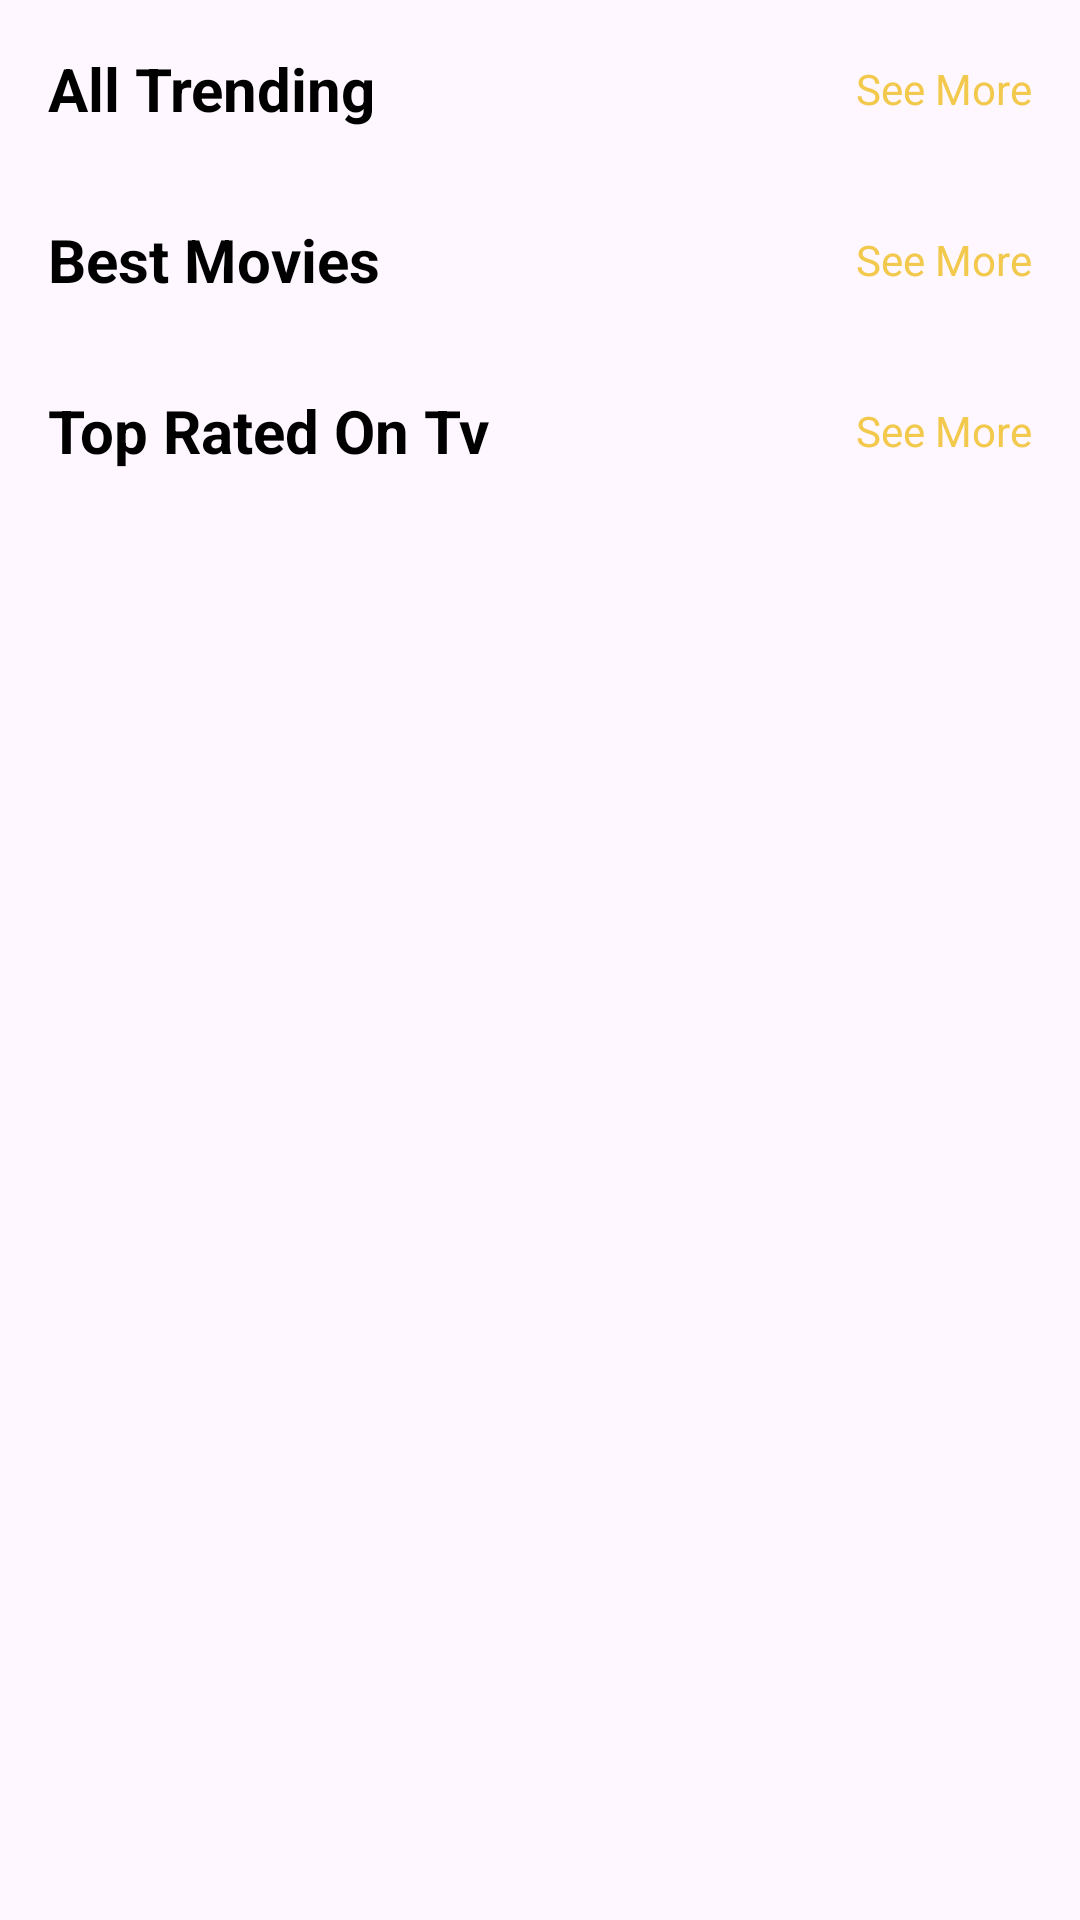

Write the Android layout XML for this screen, with the resource values it uses.
<!-- AndroidManifest.xml: application theme Theme.MoviesVerse -->
<!-- res/layout/fragment_home.xml -->
<?xml version="1.0" encoding="utf-8"?>
<androidx.core.widget.NestedScrollView xmlns:android="http://schemas.android.com/apk/res/android"
    xmlns:app="http://schemas.android.com/apk/res-auto"
    xmlns:tools="http://schemas.android.com/tools"
    android:layout_width="match_parent"
    android:layout_height="match_parent"
    tools:context=".presentation.HomeFragment">

    <androidx.constraintlayout.widget.ConstraintLayout
        android:layout_width="match_parent"
        android:layout_height="match_parent"
        android:padding="16dp">

        <TextView
            android:id="@+id/headingTv"
            android:layout_width="wrap_content"
            android:layout_height="wrap_content"
            android:text="@string/all_trending"
            android:textColor="@color/black"
            android:textSize="20sp"
            android:textStyle="bold"
            app:layout_constraintStart_toStartOf="parent"
            app:layout_constraintTop_toTopOf="parent" />

        <TextView
            android:id="@+id/seeMoreTv"
            android:layout_width="wrap_content"
            android:layout_height="wrap_content"
            android:text="@string/see_more"
            android:textColor="@color/yellow"
            app:layout_constraintBottom_toBottomOf="@+id/headingTv"
            app:layout_constraintEnd_toEndOf="parent"
            app:layout_constraintTop_toTopOf="@+id/headingTv" />

        <androidx.recyclerview.widget.RecyclerView
            android:id="@+id/trendingAllRv"
            android:layout_width="match_parent"
            android:layout_height="match_parent"
            android:layout_marginTop="10dp"
            android:orientation="horizontal"
            app:layoutManager="androidx.recyclerview.widget.LinearLayoutManager"
            app:layout_constraintEnd_toEndOf="parent"
            app:layout_constraintStart_toStartOf="parent"
            app:layout_constraintTop_toBottomOf="@+id/headingTv"
            tools:itemCount="5"
            tools:listitem="@layout/home_item" />

        <TextView
            android:id="@+id/bestMovieTv"
            android:layout_width="wrap_content"
            android:layout_height="wrap_content"
            android:layout_marginTop="20dp"
            android:text="@string/best_movies"
            android:textColor="@color/black"
            android:textSize="20sp"
            android:textStyle="bold"
            app:layout_constraintStart_toStartOf="parent"
            app:layout_constraintTop_toBottomOf="@id/trendingAllRv" />

        <TextView
            android:id="@+id/seeMoreBestMovieTv"
            android:layout_width="wrap_content"
            android:layout_height="wrap_content"
            android:text="@string/see_more"
            android:textColor="@color/yellow"
            app:layout_constraintBottom_toBottomOf="@+id/bestMovieTv"
            app:layout_constraintEnd_toEndOf="parent"
            app:layout_constraintTop_toTopOf="@+id/bestMovieTv" />

        <androidx.recyclerview.widget.RecyclerView
            android:id="@+id/bestMovieRv"
            android:layout_width="match_parent"
            android:layout_height="match_parent"
            android:layout_marginTop="10dp"
            android:orientation="horizontal"
            app:layoutManager="androidx.recyclerview.widget.LinearLayoutManager"
            app:layout_constraintEnd_toEndOf="parent"
            app:layout_constraintStart_toStartOf="parent"
            app:layout_constraintTop_toBottomOf="@+id/bestMovieTv"
            tools:itemCount="5"
            tools:listitem="@layout/home_item" />

        <TextView
            android:id="@+id/topRatedOnTv"
            android:layout_width="wrap_content"
            android:layout_height="wrap_content"
            android:layout_marginTop="20dp"
            android:text="@string/top_rated_on_tv"
            android:textColor="@color/black"
            android:textSize="20sp"
            android:textStyle="bold"
            app:layout_constraintStart_toStartOf="parent"
            app:layout_constraintTop_toBottomOf="@id/bestMovieRv" />

        <TextView
            android:id="@+id/seeMoreTopRatedOnTvTv"
            android:layout_width="wrap_content"
            android:layout_height="wrap_content"
            android:text="@string/see_more"
            android:textColor="@color/yellow"
            app:layout_constraintBottom_toBottomOf="@+id/topRatedOnTv"
            app:layout_constraintEnd_toEndOf="parent"
            app:layout_constraintTop_toTopOf="@+id/topRatedOnTv" />

        <androidx.recyclerview.widget.RecyclerView
            android:id="@+id/topRatedOnTvRv"
            android:layout_width="match_parent"
            android:layout_height="match_parent"
            android:layout_marginTop="10dp"
            android:orientation="horizontal"
            app:layoutManager="androidx.recyclerview.widget.LinearLayoutManager"
            app:layout_constraintEnd_toEndOf="parent"
            app:layout_constraintStart_toStartOf="parent"
            app:layout_constraintTop_toBottomOf="@+id/topRatedOnTv"
            tools:itemCount="5"
            tools:listitem="@layout/home_item" />
    </androidx.constraintlayout.widget.ConstraintLayout>

</androidx.core.widget.NestedScrollView>
<!-- res/layout/home_item.xml (included above) -->
<?xml version="1.0" encoding="utf-8"?>
<androidx.constraintlayout.widget.ConstraintLayout xmlns:android="http://schemas.android.com/apk/res/android"
    xmlns:app="http://schemas.android.com/apk/res-auto"
    android:layout_width="wrap_content"
    android:layout_height="wrap_content"
    android:layout_marginEnd="10dp"
    xmlns:tools="http://schemas.android.com/tools">

    <ImageView
        android:id="@+id/posterIv"
        android:layout_width="100dp"
        android:layout_height="160dp"
        android:src="@drawable/poster"
        app:layout_constraintStart_toStartOf="parent"
        app:layout_constraintTop_toTopOf="parent" />
    <TextView
        android:id="@+id/nameTv"
        app:layout_constraintStart_toStartOf="@id/posterIv"
        app:layout_constraintTop_toBottomOf="@id/posterIv"
        tools:text="Movie Name Sample"
        android:textSize="11sp"
        android:textStyle="bold"
        android:ellipsize="end"
        android:maxEms="10"
        android:layout_width="wrap_content"
        android:layout_height="wrap_content"/>

</androidx.constraintlayout.widget.ConstraintLayout>
<!-- resources referenced by this layout -->
<resources>
  <color name="black">#FF000000</color>
  <color name="yellow">#F2C94C</color>
  <string name="all_trending">All Trending</string>
  <string name="best_movies">Best Movies</string>
  <string name="see_more">See More</string>
  <string name="top_rated_on_tv">Top Rated On Tv</string>
  <style name="Theme.MoviesVerse" parent="Base.Theme.MoviesVerse" />
  <style name="Base.Theme.MoviesVerse" parent="Theme.Material3.DayNight.NoActionBar">
          
           <item name="colorPrimary">@color/yellow</item>
      </style>
</resources>
